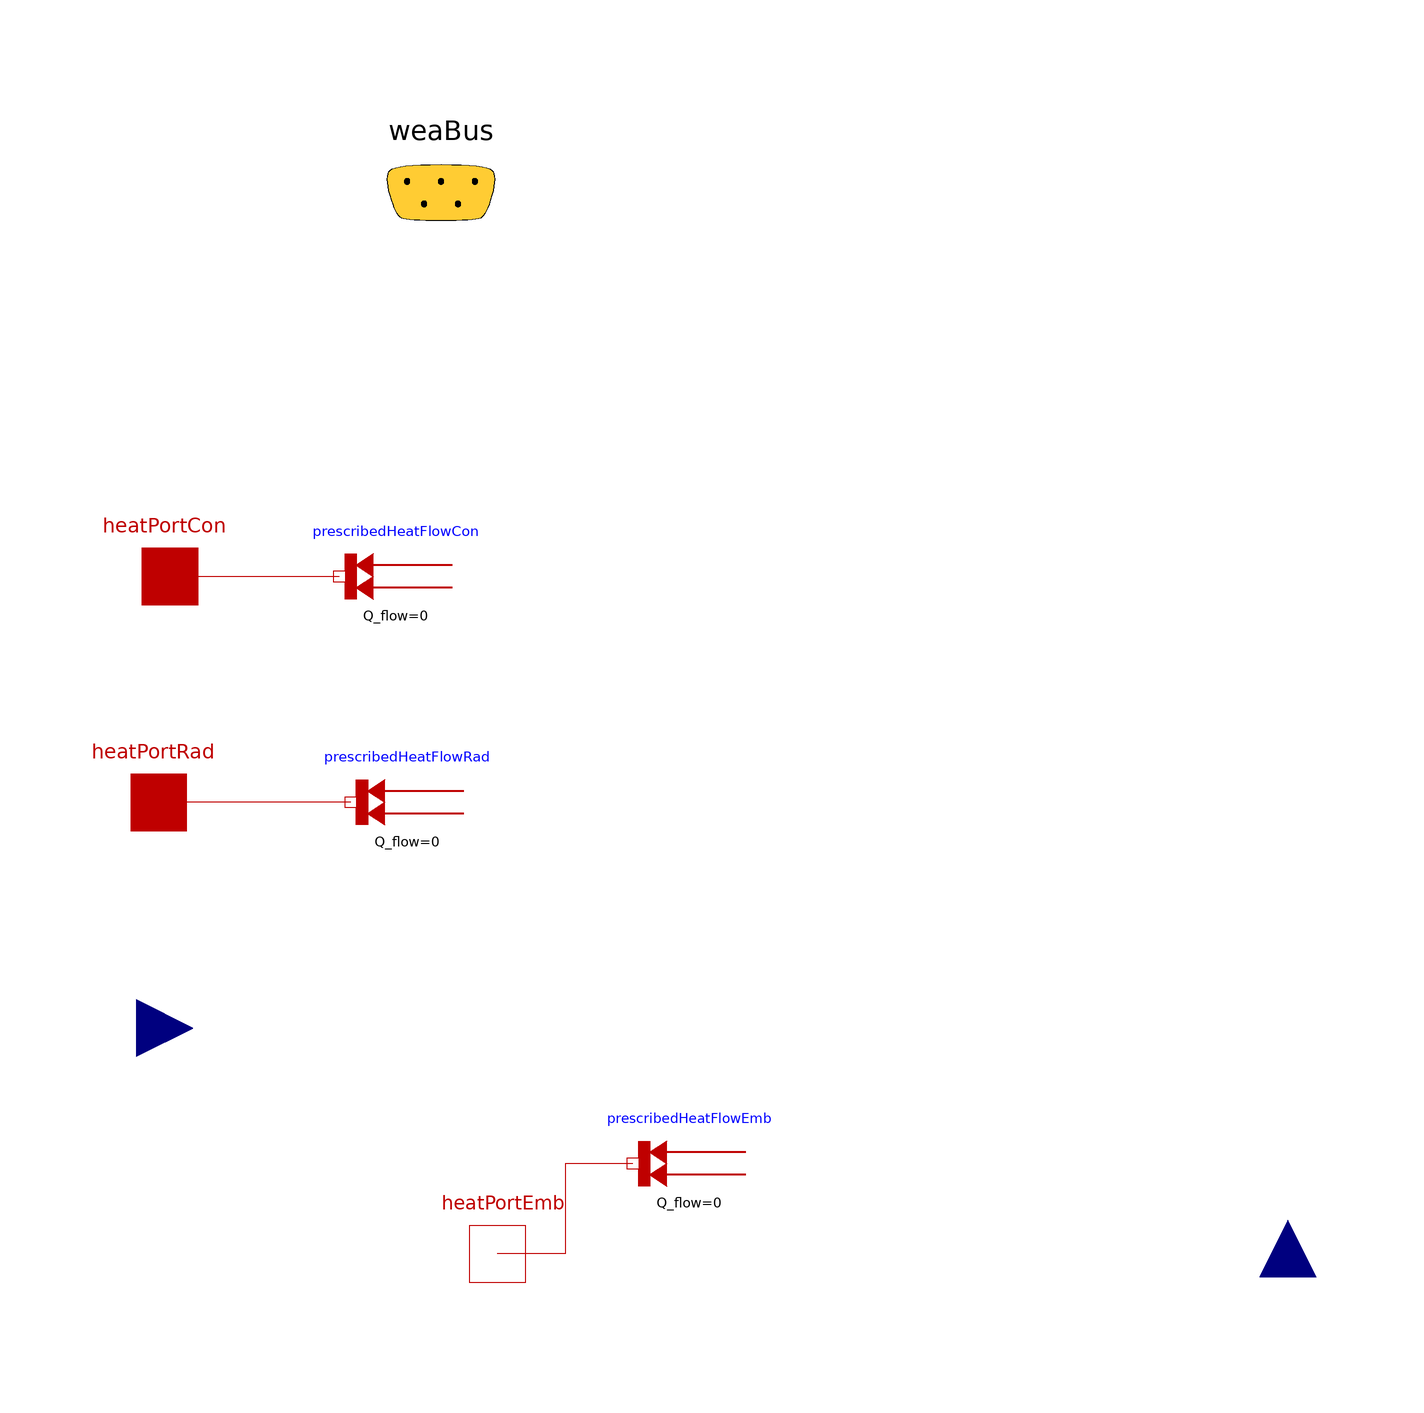

Above is the diagram view of the following Modelica model: its components placed by their Placement annotations and its connect equations drawn as lines.

model NoHeatingSystem "No heating or cooling system"
      extends FBM.Interfaces.BaseClasses.HeatingSystem(
        isHea = false,
        isCoo = false,
        nConvPorts = nZones,
        nRadPorts = nZones,
        nTemSen = nZones,
        nEmbPorts=nZones,
        nZones=1);
      Modelica.Thermal.HeatTransfer.Sources.FixedHeatFlow prescribedHeatFlowCon[
        nZones](each Q_flow=0) if nConvPorts >=1
        annotation (Placement(transformation(extent={{-68,10},{-88,30}})));
      Modelica.Thermal.HeatTransfer.Sources.FixedHeatFlow prescribedHeatFlowRad[
        nZones](each Q_flow=0) if nRadPorts >=1
        annotation (Placement(transformation(extent={{-66,-30},{-86,-10}})));
      Modelica.Thermal.HeatTransfer.Sources.FixedHeatFlow prescribedHeatFlowEmb[
        nEmbPorts](each Q_flow=0) if nEmbPorts >=1
        annotation (Placement(transformation(extent={{-16,-94},{-36,-74}})));
    equation
      if nConvPorts >=1 then
          connect(prescribedHeatFlowCon.port, heatPortCon) annotation (Line(
          points={{-88,20},{-118,20}},
          color={191,0,0},
          smooth=Smooth.None));
      end if;
      if nEmbPorts >=1 then
        connect(prescribedHeatFlowEmb.port, heatPortEmb) annotation (Line(
          points={{-36,-84},{-48,-84},{-48,-100},{-60,-100}},
          color={191,0,0},
          smooth=Smooth.None));
      end if;
      if nRadPorts >=1 then
        connect(prescribedHeatFlowRad.port, heatPortRad) annotation (Line(
          points={{-86,-20},{-120,-20}},
          color={191,0,0},
          smooth=Smooth.None));
      end if;
      annotation (Diagram(coordinateSystem(preserveAspectRatio=false, extent={{-120,
                -100},{120,100}}), graphics));
    end NoHeatingSystem;